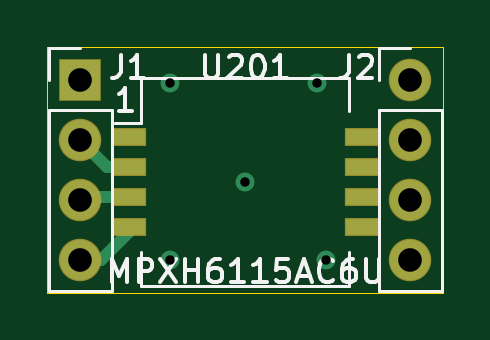
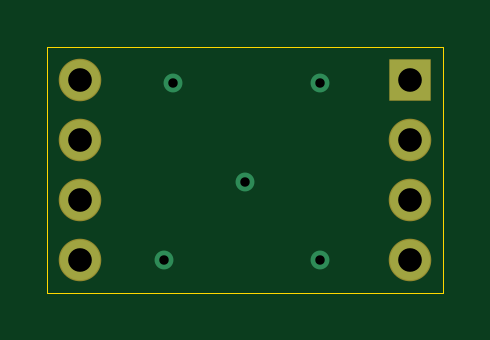
Circuit board: 11 layer files. Board 16.8 x 10.4 mm.
- bottom_copper: MPXH61115AC6U Adapter-B_Cu.gbr (1421 bytes)
- bottom_mask: MPXH61115AC6U Adapter-B_Mask.gbr (840 bytes)
- paste: MPXH61115AC6U Adapter-B_Paste.gbr (487 bytes)
- bottom_silk: MPXH61115AC6U Adapter-B_SilkS.gbr (488 bytes)
- outline: MPXH61115AC6U Adapter-Edge_Cuts.gbr (728 bytes)
- top_copper: MPXH61115AC6U Adapter-F_Cu.gbr (2486 bytes)
- top_mask: MPXH61115AC6U Adapter-F_Mask.gbr (1104 bytes)
- paste: MPXH61115AC6U Adapter-F_Paste.gbr (751 bytes)
- top_silk: MPXH61115AC6U Adapter-F_SilkS.gbr (7311 bytes)
- drill: MPXH61115AC6U Adapter-NPTH.drl (282 bytes)
- drill: MPXH61115AC6U Adapter-PTH.drl (477 bytes)

=== bottom_copper: MPXH61115AC6U Adapter-B_Cu.gbr ===
%TF.GenerationSoftware,KiCad,Pcbnew,(5.1.6)-1*%
%TF.CreationDate,2021-10-24T13:19:54-07:00*%
%TF.ProjectId,MPXH61115AC6U Adapter,4d505848-3631-4313-9135-414336552041,rev?*%
%TF.SameCoordinates,Original*%
%TF.FileFunction,Copper,L2,Bot*%
%TF.FilePolarity,Positive*%
%FSLAX46Y46*%
G04 Gerber Fmt 4.6, Leading zero omitted, Abs format (unit mm)*
G04 Created by KiCad (PCBNEW (5.1.6)-1) date 2021-10-24 13:19:54*
%MOMM*%
%LPD*%
G01*
G04 APERTURE LIST*
%TA.AperFunction,ComponentPad*%
%ADD10C,1.700000*%
%TD*%
%TA.AperFunction,ComponentPad*%
%ADD11O,1.700000X1.700000*%
%TD*%
%TA.AperFunction,ComponentPad*%
%ADD12R,1.700000X1.700000*%
%TD*%
%TA.AperFunction,ViaPad*%
%ADD13C,0.800000*%
%TD*%
G04 APERTURE END LIST*
D10*
%TO.P,J2,8*%
%TO.N,Net-(J2-Pad8)*%
X151130000Y-85852000D03*
D11*
%TO.P,J2,7*%
%TO.N,Net-(J2-Pad7)*%
X151130000Y-88392000D03*
%TO.P,J2,6*%
%TO.N,Net-(J2-Pad6)*%
X151130000Y-90932000D03*
%TO.P,J2,5*%
%TO.N,Net-(J2-Pad5)*%
X151130000Y-93472000D03*
%TD*%
D12*
%TO.P,J1,1*%
%TO.N,Net-(J1-Pad1)*%
X137160000Y-85852000D03*
D11*
%TO.P,J1,2*%
%TO.N,+5V*%
X137160000Y-88392000D03*
%TO.P,J1,3*%
%TO.N,GND*%
X137160000Y-90932000D03*
%TO.P,J1,4*%
%TO.N,Net-(J1-Pad4)*%
X137160000Y-93472000D03*
%TD*%
D13*
%TO.N,GND*%
X147193000Y-85979000D03*
X140970000Y-85979000D03*
X140970000Y-93472000D03*
X147574000Y-93472000D03*
X144145000Y-90170000D03*
%TD*%
M02*

=== bottom_mask: MPXH61115AC6U Adapter-B_Mask.gbr ===
%TF.GenerationSoftware,KiCad,Pcbnew,(5.1.6)-1*%
%TF.CreationDate,2021-10-24T13:19:55-07:00*%
%TF.ProjectId,MPXH61115AC6U Adapter,4d505848-3631-4313-9135-414336552041,rev?*%
%TF.SameCoordinates,Original*%
%TF.FileFunction,Soldermask,Bot*%
%TF.FilePolarity,Negative*%
%FSLAX46Y46*%
G04 Gerber Fmt 4.6, Leading zero omitted, Abs format (unit mm)*
G04 Created by KiCad (PCBNEW (5.1.6)-1) date 2021-10-24 13:19:55*
%MOMM*%
%LPD*%
G01*
G04 APERTURE LIST*
%ADD10C,1.800000*%
%ADD11O,1.800000X1.800000*%
%ADD12R,1.800000X1.800000*%
G04 APERTURE END LIST*
D10*
%TO.C,J2*%
X151130000Y-85852000D03*
D11*
X151130000Y-88392000D03*
X151130000Y-90932000D03*
X151130000Y-93472000D03*
%TD*%
D12*
%TO.C,J1*%
X137160000Y-85852000D03*
D11*
X137160000Y-88392000D03*
X137160000Y-90932000D03*
X137160000Y-93472000D03*
%TD*%
M02*

=== paste: MPXH61115AC6U Adapter-B_Paste.gbr ===
%TF.GenerationSoftware,KiCad,Pcbnew,(5.1.6)-1*%
%TF.CreationDate,2021-10-24T13:19:54-07:00*%
%TF.ProjectId,MPXH61115AC6U Adapter,4d505848-3631-4313-9135-414336552041,rev?*%
%TF.SameCoordinates,Original*%
%TF.FileFunction,Paste,Bot*%
%TF.FilePolarity,Positive*%
%FSLAX46Y46*%
G04 Gerber Fmt 4.6, Leading zero omitted, Abs format (unit mm)*
G04 Created by KiCad (PCBNEW (5.1.6)-1) date 2021-10-24 13:19:54*
%MOMM*%
%LPD*%
G01*
G04 APERTURE LIST*
G04 APERTURE END LIST*
M02*

=== bottom_silk: MPXH61115AC6U Adapter-B_SilkS.gbr ===
%TF.GenerationSoftware,KiCad,Pcbnew,(5.1.6)-1*%
%TF.CreationDate,2021-10-24T13:19:55-07:00*%
%TF.ProjectId,MPXH61115AC6U Adapter,4d505848-3631-4313-9135-414336552041,rev?*%
%TF.SameCoordinates,Original*%
%TF.FileFunction,Legend,Bot*%
%TF.FilePolarity,Positive*%
%FSLAX46Y46*%
G04 Gerber Fmt 4.6, Leading zero omitted, Abs format (unit mm)*
G04 Created by KiCad (PCBNEW (5.1.6)-1) date 2021-10-24 13:19:55*
%MOMM*%
%LPD*%
G01*
G04 APERTURE LIST*
G04 APERTURE END LIST*
M02*

=== outline: MPXH61115AC6U Adapter-Edge_Cuts.gbr ===
%TF.GenerationSoftware,KiCad,Pcbnew,(5.1.6)-1*%
%TF.CreationDate,2021-10-24T13:19:55-07:00*%
%TF.ProjectId,MPXH61115AC6U Adapter,4d505848-3631-4313-9135-414336552041,rev?*%
%TF.SameCoordinates,Original*%
%TF.FileFunction,Profile,NP*%
%FSLAX46Y46*%
G04 Gerber Fmt 4.6, Leading zero omitted, Abs format (unit mm)*
G04 Created by KiCad (PCBNEW (5.1.6)-1) date 2021-10-24 13:19:55*
%MOMM*%
%LPD*%
G01*
G04 APERTURE LIST*
%TA.AperFunction,Profile*%
%ADD10C,0.050000*%
%TD*%
G04 APERTURE END LIST*
D10*
X135763000Y-94869000D02*
X135763000Y-84455000D01*
X152527000Y-94869000D02*
X135763000Y-94869000D01*
X152527000Y-84455000D02*
X152527000Y-94869000D01*
X135763000Y-84455000D02*
X152527000Y-84455000D01*
M02*

=== top_copper: MPXH61115AC6U Adapter-F_Cu.gbr ===
%TF.GenerationSoftware,KiCad,Pcbnew,(5.1.6)-1*%
%TF.CreationDate,2021-10-24T13:19:54-07:00*%
%TF.ProjectId,MPXH61115AC6U Adapter,4d505848-3631-4313-9135-414336552041,rev?*%
%TF.SameCoordinates,Original*%
%TF.FileFunction,Copper,L1,Top*%
%TF.FilePolarity,Positive*%
%FSLAX46Y46*%
G04 Gerber Fmt 4.6, Leading zero omitted, Abs format (unit mm)*
G04 Created by KiCad (PCBNEW (5.1.6)-1) date 2021-10-24 13:19:54*
%MOMM*%
%LPD*%
G01*
G04 APERTURE LIST*
%TA.AperFunction,ComponentPad*%
%ADD10C,1.700000*%
%TD*%
%TA.AperFunction,ComponentPad*%
%ADD11O,1.700000X1.700000*%
%TD*%
%TA.AperFunction,ComponentPad*%
%ADD12R,1.700000X1.700000*%
%TD*%
%TA.AperFunction,SMDPad,CuDef*%
%ADD13R,1.350000X0.700000*%
%TD*%
%TA.AperFunction,ViaPad*%
%ADD14C,0.800000*%
%TD*%
%TA.AperFunction,Conductor*%
%ADD15C,0.508000*%
%TD*%
G04 APERTURE END LIST*
D10*
%TO.P,J2,8*%
%TO.N,Net-(J2-Pad8)*%
X151130000Y-85852000D03*
D11*
%TO.P,J2,7*%
%TO.N,Net-(J2-Pad7)*%
X151130000Y-88392000D03*
%TO.P,J2,6*%
%TO.N,Net-(J2-Pad6)*%
X151130000Y-90932000D03*
%TO.P,J2,5*%
%TO.N,Net-(J2-Pad5)*%
X151130000Y-93472000D03*
%TD*%
D12*
%TO.P,J1,1*%
%TO.N,Net-(J1-Pad1)*%
X137160000Y-85852000D03*
D11*
%TO.P,J1,2*%
%TO.N,+5V*%
X137160000Y-88392000D03*
%TO.P,J1,3*%
%TO.N,GND*%
X137160000Y-90932000D03*
%TO.P,J1,4*%
%TO.N,Net-(J1-Pad4)*%
X137160000Y-93472000D03*
%TD*%
D13*
%TO.P,U201,7*%
%TO.N,Net-(U1-Pad7)*%
X149059900Y-89535000D03*
%TO.P,U201,6*%
%TO.N,Net-(U1-Pad6)*%
X149059900Y-90805000D03*
%TO.P,U201,5*%
%TO.N,Net-(U1-Pad5)*%
X149059900Y-92075000D03*
%TO.P,U201,8*%
%TO.N,Net-(U1-Pad8)*%
X149059900Y-88265000D03*
%TO.P,U201,1*%
%TO.N,Net-(U1-Pad1)*%
X139230100Y-88265000D03*
%TO.P,U201,2*%
%TO.N,+5V*%
X139230100Y-89535000D03*
%TO.P,U201,3*%
%TO.N,GND*%
X139230100Y-90805000D03*
%TO.P,U201,4*%
%TO.N,Net-(J1-Pad4)*%
X139230100Y-92075000D03*
%TD*%
D14*
%TO.N,GND*%
X147193000Y-85979000D03*
X140970000Y-85979000D03*
X140970000Y-93472000D03*
X147574000Y-93472000D03*
X144145000Y-90170000D03*
%TD*%
D15*
%TO.N,GND*%
X137287000Y-90805000D02*
X137160000Y-90932000D01*
X139230100Y-90805000D02*
X137287000Y-90805000D01*
%TO.N,+5V*%
X138303000Y-89535000D02*
X137160000Y-88392000D01*
X139230100Y-89535000D02*
X138303000Y-89535000D01*
%TO.N,Net-(J1-Pad4)*%
X139230100Y-92075000D02*
X139230100Y-92290900D01*
X138049000Y-93472000D02*
X137160000Y-93472000D01*
X139230100Y-92290900D02*
X138049000Y-93472000D01*
%TD*%
M02*

=== top_mask: MPXH61115AC6U Adapter-F_Mask.gbr ===
%TF.GenerationSoftware,KiCad,Pcbnew,(5.1.6)-1*%
%TF.CreationDate,2021-10-24T13:19:55-07:00*%
%TF.ProjectId,MPXH61115AC6U Adapter,4d505848-3631-4313-9135-414336552041,rev?*%
%TF.SameCoordinates,Original*%
%TF.FileFunction,Soldermask,Top*%
%TF.FilePolarity,Negative*%
%FSLAX46Y46*%
G04 Gerber Fmt 4.6, Leading zero omitted, Abs format (unit mm)*
G04 Created by KiCad (PCBNEW (5.1.6)-1) date 2021-10-24 13:19:55*
%MOMM*%
%LPD*%
G01*
G04 APERTURE LIST*
%ADD10C,1.800000*%
%ADD11O,1.800000X1.800000*%
%ADD12R,1.800000X1.800000*%
%ADD13R,1.450000X0.800000*%
G04 APERTURE END LIST*
D10*
%TO.C,J2*%
X151130000Y-85852000D03*
D11*
X151130000Y-88392000D03*
X151130000Y-90932000D03*
X151130000Y-93472000D03*
%TD*%
D12*
%TO.C,J1*%
X137160000Y-85852000D03*
D11*
X137160000Y-88392000D03*
X137160000Y-90932000D03*
X137160000Y-93472000D03*
%TD*%
D13*
%TO.C,U201*%
X149059900Y-89535000D03*
X149059900Y-90805000D03*
X149059900Y-92075000D03*
X149059900Y-88265000D03*
X139230100Y-88265000D03*
X139230100Y-89535000D03*
X139230100Y-90805000D03*
X139230100Y-92075000D03*
%TD*%
M02*

=== paste: MPXH61115AC6U Adapter-F_Paste.gbr ===
%TF.GenerationSoftware,KiCad,Pcbnew,(5.1.6)-1*%
%TF.CreationDate,2021-10-24T13:19:54-07:00*%
%TF.ProjectId,MPXH61115AC6U Adapter,4d505848-3631-4313-9135-414336552041,rev?*%
%TF.SameCoordinates,Original*%
%TF.FileFunction,Paste,Top*%
%TF.FilePolarity,Positive*%
%FSLAX46Y46*%
G04 Gerber Fmt 4.6, Leading zero omitted, Abs format (unit mm)*
G04 Created by KiCad (PCBNEW (5.1.6)-1) date 2021-10-24 13:19:54*
%MOMM*%
%LPD*%
G01*
G04 APERTURE LIST*
%ADD10R,1.350000X0.700000*%
G04 APERTURE END LIST*
D10*
%TO.C,U201*%
X149059900Y-89535000D03*
X149059900Y-90805000D03*
X149059900Y-92075000D03*
X149059900Y-88265000D03*
X139230100Y-88265000D03*
X139230100Y-89535000D03*
X139230100Y-90805000D03*
X139230100Y-92075000D03*
%TD*%
M02*

=== top_silk: MPXH61115AC6U Adapter-F_SilkS.gbr (7311 bytes, source omitted) ===
=== drill: MPXH61115AC6U Adapter-NPTH.drl ===
M48
; DRILL file {KiCad (5.1.6)-1} date 10/24/21 13:19:58
; FORMAT={-:-/ absolute / inch / decimal}
; #@! TF.CreationDate,2021-10-24T13:19:58-07:00
; #@! TF.GenerationSoftware,Kicad,Pcbnew,(5.1.6)-1
; #@! TF.FileFunction,NonPlated,1,2,NPTH
FMAT,2
INCH
%
G90
G05
T0
M30

=== drill: MPXH61115AC6U Adapter-PTH.drl ===
M48
; DRILL file {KiCad (5.1.6)-1} date 10/24/21 13:19:58
; FORMAT={-:-/ absolute / inch / decimal}
; #@! TF.CreationDate,2021-10-24T13:19:58-07:00
; #@! TF.GenerationSoftware,Kicad,Pcbnew,(5.1.6)-1
; #@! TF.FileFunction,Plated,1,2,PTH
FMAT,2
INCH
T1C0.0157
T2C0.0394
%
G90
G05
T1
X5.55Y-3.385
X5.55Y-3.68
X5.675Y-3.55
X5.795Y-3.385
X5.81Y-3.68
T2
X5.95Y-3.38
X5.95Y-3.48
X5.95Y-3.58
X5.95Y-3.68
X5.4Y-3.38
X5.4Y-3.48
X5.4Y-3.58
X5.4Y-3.68
T0
M30

